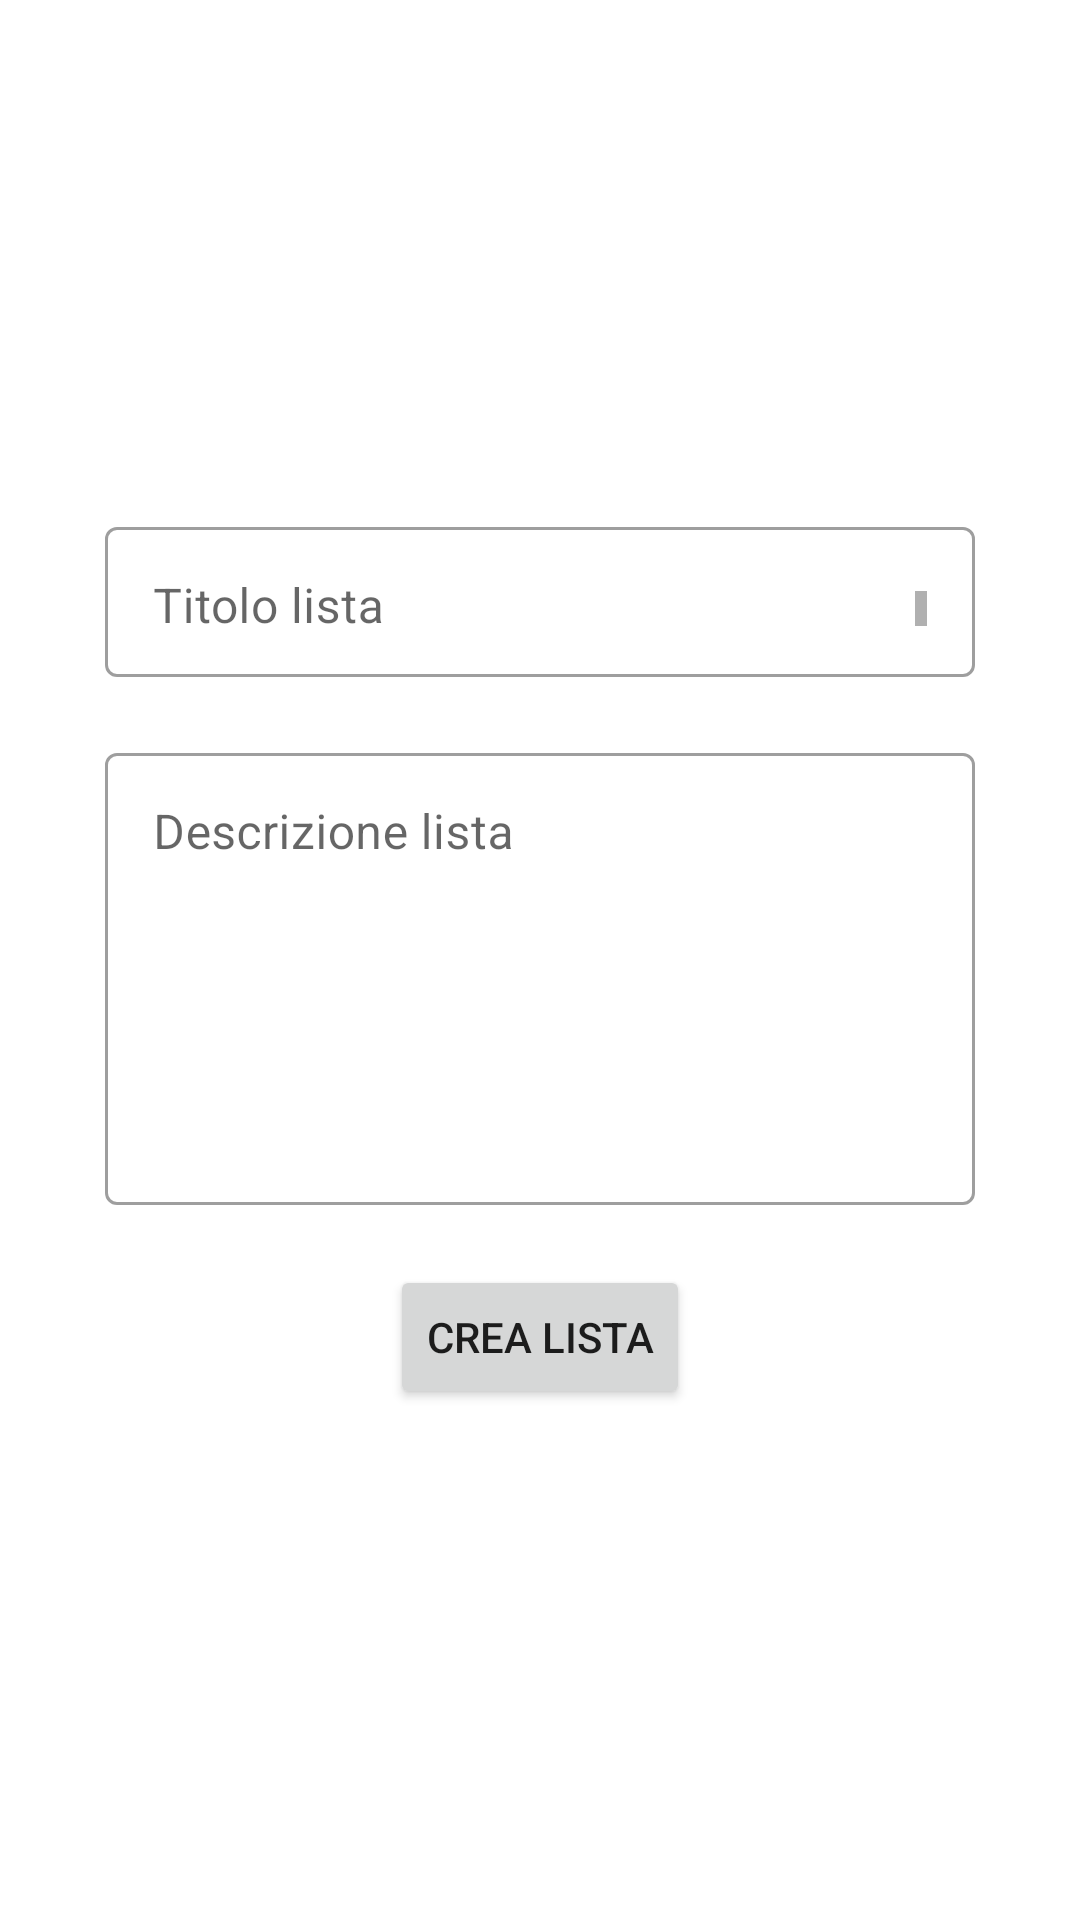

The Android layout XML behind this screen, and the referenced resources:
<!-- AndroidManifest.xml: application theme Theme.CineMates20 -->
<!-- res/layout/fragment_aggiungilistapersonalizzata.xml -->
<?xml version="1.0" encoding="utf-8"?>
<LinearLayout xmlns:android="http://schemas.android.com/apk/res/android"
    xmlns:app="http://schemas.android.com/apk/res-auto"
    android:layout_width="match_parent"
    android:layout_height="match_parent"
    android:gravity="center"
    android:orientation="vertical">

    <LinearLayout
        android:layout_width="330dp"
        android:layout_height="wrap_content"
        android:padding="10dp"
        android:gravity="center"
        android:orientation="vertical">

        <com.google.android.material.textfield.TextInputLayout
            android:id="@+id/tvTitoloListaAggiungiListaPersonalizzata"
            style="@style/Widget.MaterialComponents.TextInputLayout.OutlinedBox"
            android:layout_width="match_parent"
            android:layout_height="wrap_content"
            android:layout_gravity="center"
            app:boxBackgroundColor="#FFFFFF"
            android:layout_margin="10dp">

            <com.google.android.material.textfield.TextInputEditText
                android:layout_width="match_parent"
                android:layout_height="50dp"
                android:layout_gravity="center"
                android:ems="10"
                android:gravity="start"
                android:hint="Titolo lista"
                android:inputType="textMultiLine"
                android:lines="8"
                android:maxLines="10"
                android:minLines="6"
                android:scrollbars="vertical" />
        </com.google.android.material.textfield.TextInputLayout>

        <com.google.android.material.textfield.TextInputLayout
            android:id="@+id/tilTestoDescrizioneAggiungiListaPersonalizzata"
            style="@style/Widget.MaterialComponents.TextInputLayout.OutlinedBox"
            android:layout_width="match_parent"
            android:layout_height="wrap_content"
            android:layout_gravity="center"
            app:boxBackgroundColor="#FFFFFF"
            android:layout_margin="10dp">

            <com.google.android.material.textfield.TextInputEditText
                android:layout_width="match_parent"
                android:layout_height="wrap_content"
                android:layout_gravity="center"
                android:ems="10"
                android:hint="Descrizione lista"
                android:inputType="textMultiLine"
                android:lines="8"
                android:minLines="6"
                android:gravity="start"
                android:maxLines="10"
                android:scrollbars="vertical" />
        </com.google.android.material.textfield.TextInputLayout>

        <Button
            android:id="@+id/bCreaListaAggiungiListaPersonalizzata"
            android:layout_width="wrap_content"
            android:layout_height="wrap_content"
            android:text="Crea lista"
            android:layout_gravity="center"
            android:layout_margin="10dp"/>
    </LinearLayout>
</LinearLayout>
<!-- resources referenced by this layout -->
<resources>
  <style name="Theme.CineMates20" parent="Theme.MaterialComponents.DayNight.DarkActionBar">
          
          <item name="colorPrimary">#000000</item>
          <item name="colorPrimaryVariant">#191919</item>
          <item name="colorOnPrimary">@color/white</item>
          
          <item name="colorSecondary">@color/teal_200</item>
          <item name="colorSecondaryVariant">@color/teal_700</item>
          <item name="colorOnSecondary">@color/black</item>
          
          <item name="android:statusBarColor" tools:targetApi="l">?attr/colorPrimaryVariant</item>
          
      </style>
  <!-- not gathered from this repository: default colours our renderer supplied (Android Studio template values) -->
  <color name="teal_200">#FF03DAC5</color>
  <color name="teal_700">#FF018786</color>
  <color name="black">#FF000000</color>
  <color name="white">#FFFFFFFF</color>
</resources>
